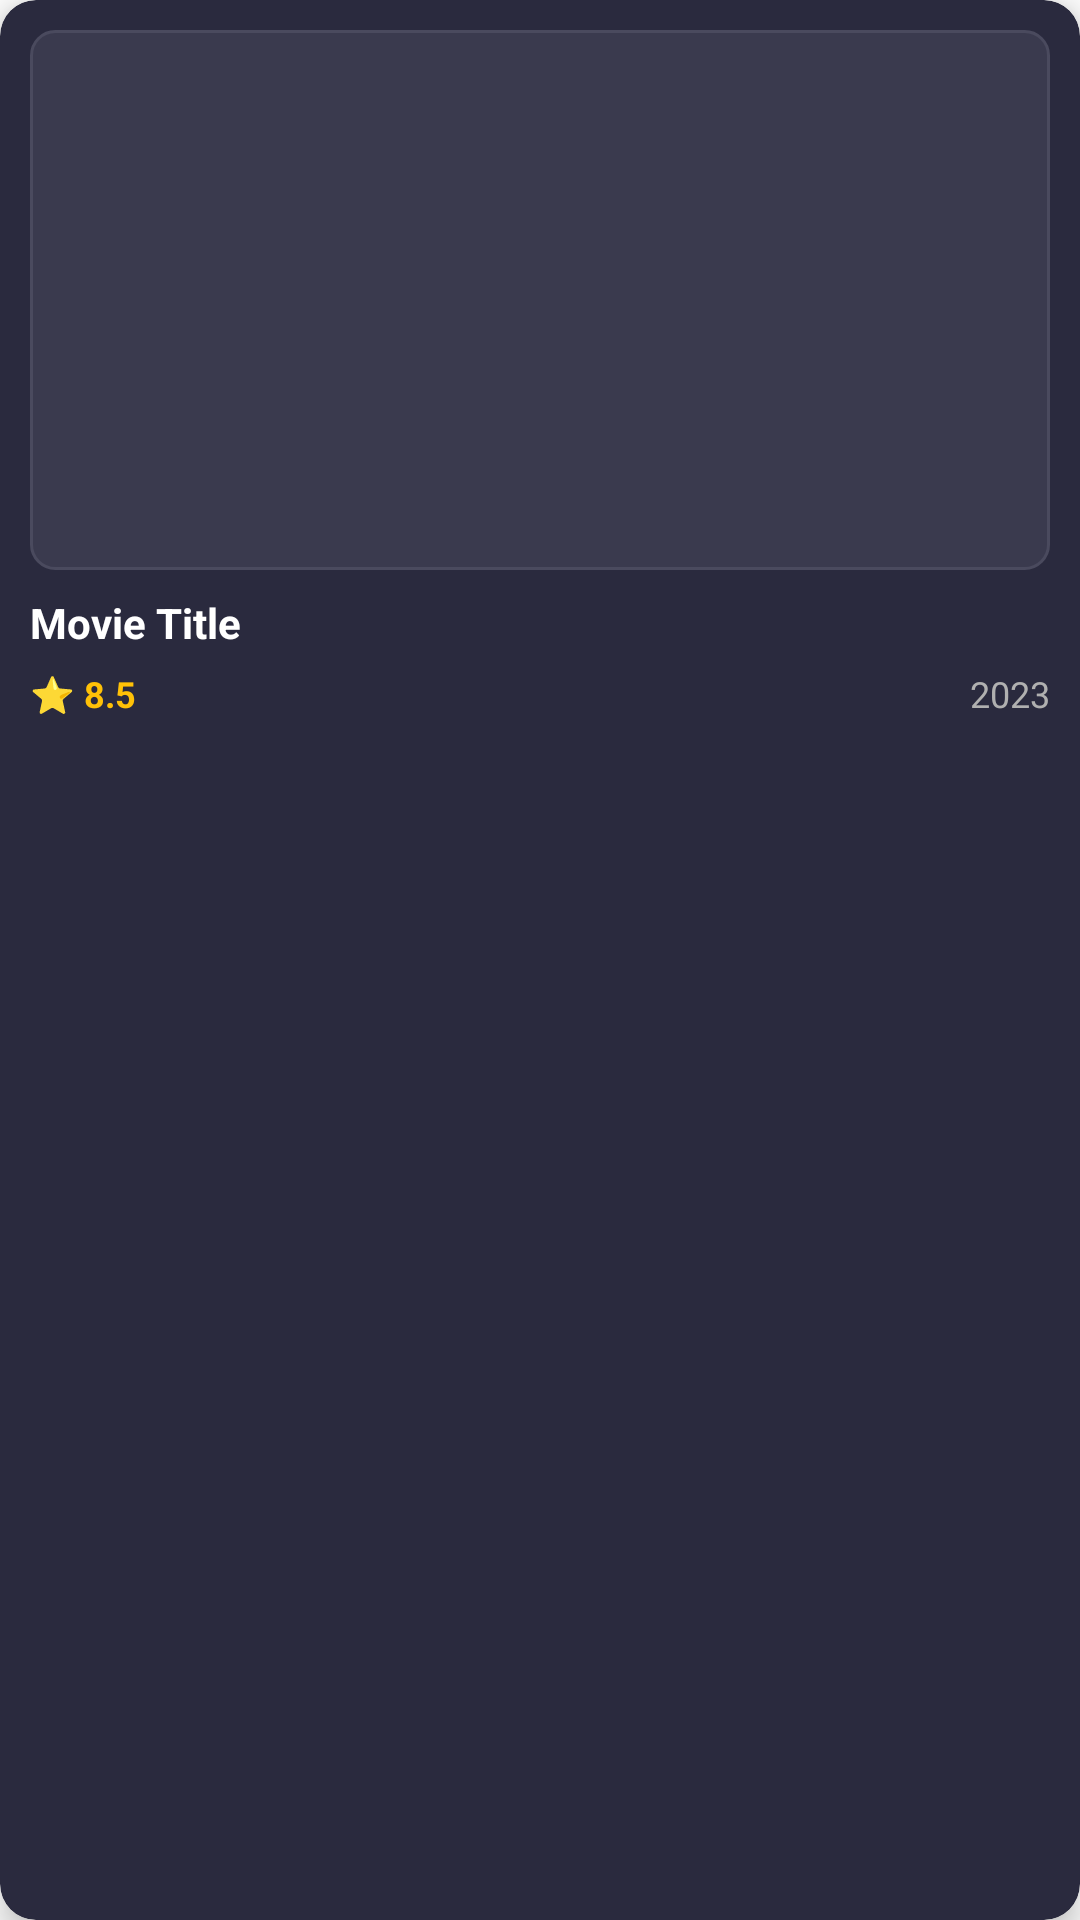

This screen was rendered from an Android layout file. Write that file and the resources it references.
<!-- AndroidManifest.xml: application theme Theme.Movies_app -->
<!-- res/layout/viewholder_paginated_movie.xml -->
<?xml version="1.0" encoding="utf-8"?>

<androidx.cardview.widget.CardView
    xmlns:android="http://schemas.android.com/apk/res/android"
    xmlns:app="http://schemas.android.com/apk/res-auto"
    android:layout_width="match_parent"
    android:layout_height="wrap_content"
    android:layout_margin="6dp"
    app:cardBackgroundColor="#2A2A3E"
    app:cardCornerRadius="12dp"
    app:cardElevation="6dp">

    <LinearLayout
        android:layout_width="match_parent"
        android:layout_height="wrap_content"
        android:orientation="vertical"
        android:padding="10dp">

        <ImageView
            android:id="@+id/moviePoster"
            android:layout_width="match_parent"
            android:layout_height="180dp"
            android:layout_marginBottom="8dp"
            android:background="@drawable/image_background"
            android:scaleType="centerCrop" />

        <TextView
            android:id="@+id/movieTitle"
            android:layout_width="match_parent"
            android:layout_height="wrap_content"
            android:layout_marginBottom="6dp"
            android:ellipsize="end"
            android:maxLines="2"
            android:text="Movie Title"
            android:textColor="#FFFFFF"
            android:textSize="14sp"
            android:textStyle="bold" />

        <LinearLayout
            android:layout_width="match_parent"
            android:layout_height="wrap_content"
            android:layout_marginBottom="6dp"
            android:orientation="horizontal">

            <TextView
                android:id="@+id/movieRating"
                android:layout_width="0dp"
                android:layout_height="wrap_content"
                android:layout_weight="1"
                android:text="⭐ 8.5"
                android:textColor="#ffc107"
                android:textSize="12sp"
                android:textStyle="bold" />

            <TextView
                android:id="@+id/movieYear"
                android:layout_width="wrap_content"
                android:layout_height="wrap_content"
                android:text="2023"
                android:textColor="#B0B0B0"
                android:textSize="12sp" />

        </LinearLayout>



    </LinearLayout>

</androidx.cardview.widget.CardView>
<!-- resources referenced by this layout -->
<resources>
  <!-- drawable image_background (drawable) -->
  <?xml version="1.0" encoding="utf-8"?>
  
  <shape xmlns:android="http://schemas.android.com/apk/res/android">
      <solid android:color="#3A3A4E" />
      <corners android:radius="8dp" />
      <stroke
          android:width="1dp"
          android:color="#4A4A5E" />
  </shape>
  <style name="Theme.Movies_app" parent="Base.Theme.Movies_app" />
  <style name="Base.Theme.Movies_app" parent="Theme.MaterialComponents.DayNight.NoActionBar">
          
          <item name="colorPrimaryDark">#19191b</item>
  
          
      </style>
</resources>
